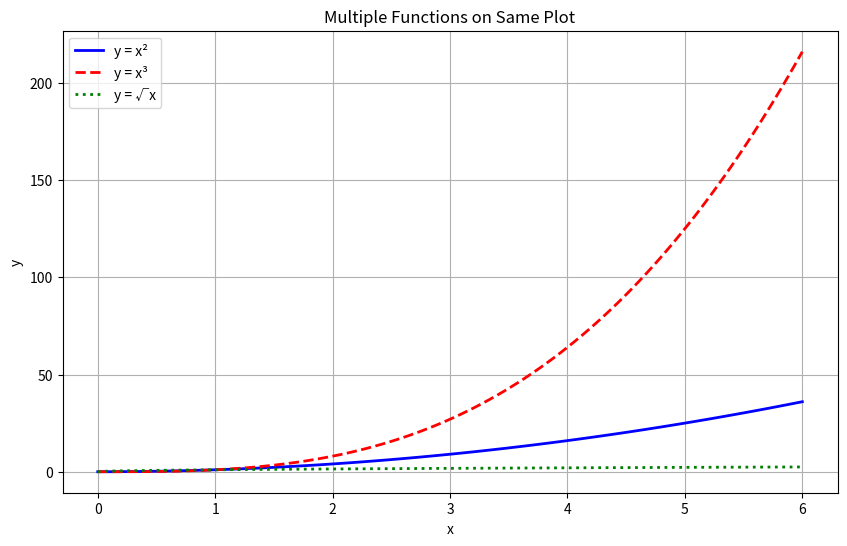
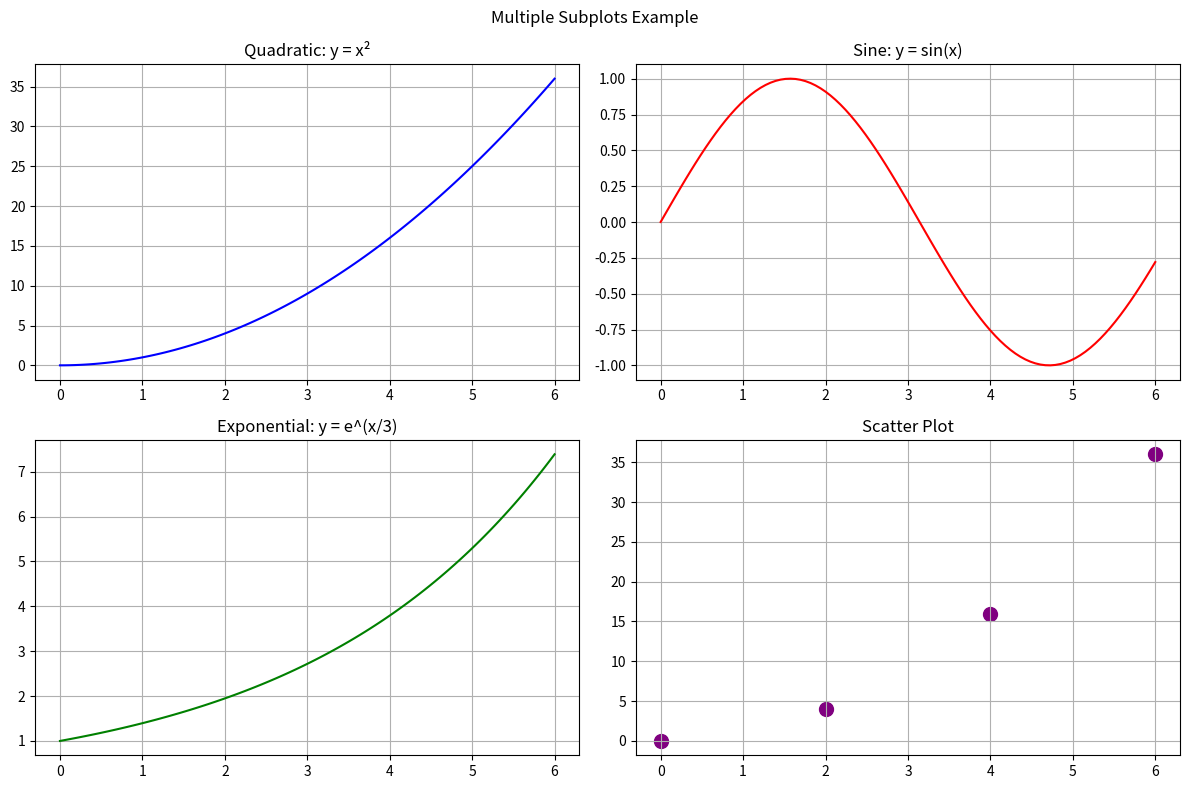
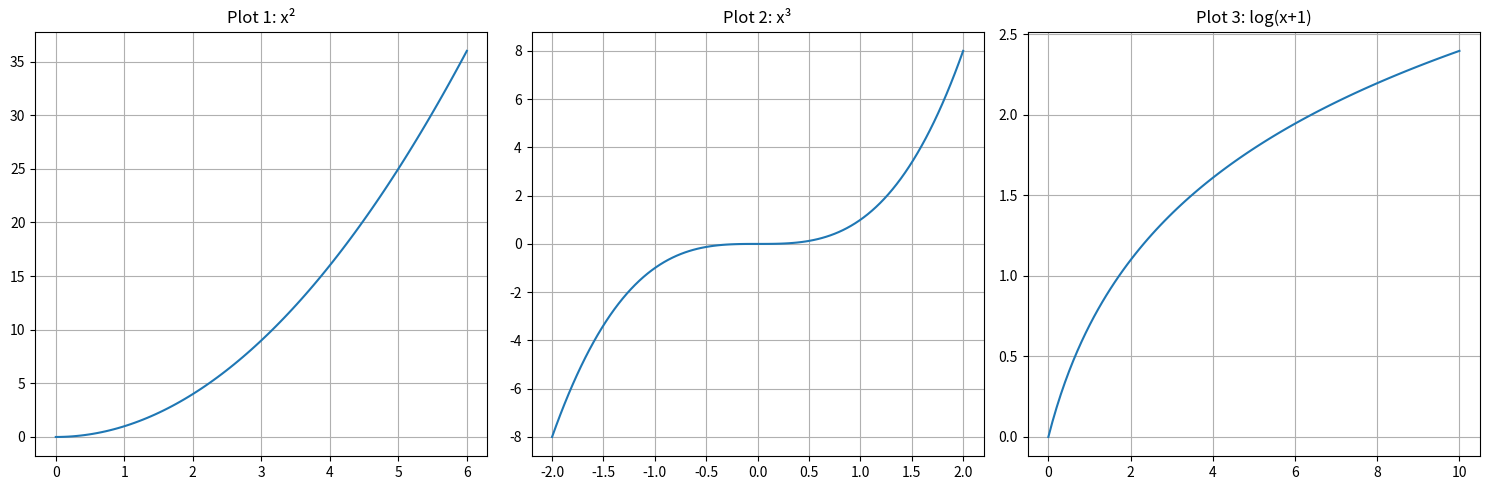
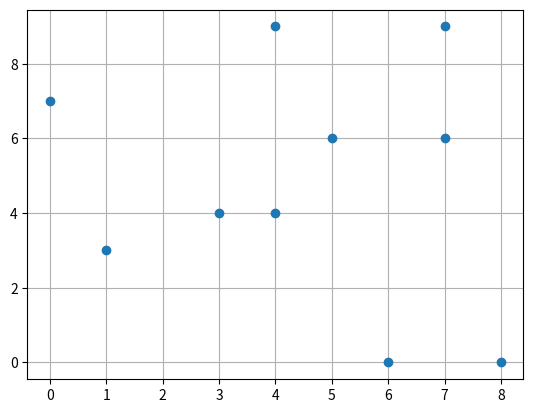

Python code for these plots, in order:
import numpy as np
import matplotlib.pyplot as plt

# Method 1: Multiple plots overlaid on the same axes
plt.figure(figsize=(10, 6))

x = np.linspace(0, 6, 100)
plt.plot(x, x**2, 'b-', label='y = x²', linewidth=2)
plt.plot(x, x**3, 'r--', label='y = x³', linewidth=2)
plt.plot(x, np.sqrt(x), 'g:', label='y = √x', linewidth=2)

plt.xlabel('x')
plt.ylabel('y')
plt.title('Multiple Functions on Same Plot')
plt.legend()
plt.grid(True)
plt.show()

# Method 2: Subplots (multiple plots in grid layout)
fig, axes = plt.subplots(2, 2, figsize=(12, 8))
fig.suptitle('Multiple Subplots Example')

x = np.linspace(0, 6, 100)

# Top-left subplot
axes[0, 0].plot(x, x**2, 'b-')
axes[0, 0].set_title('Quadratic: y = x²')
axes[0, 0].grid(True)

# Top-right subplot
axes[0, 1].plot(x, np.sin(x), 'r-')
axes[0, 1].set_title('Sine: y = sin(x)')
axes[0, 1].grid(True)

# Bottom-left subplot
axes[1, 0].plot(x, np.exp(x/3), 'g-')
axes[1, 0].set_title('Exponential: y = e^(x/3)')
axes[1, 0].grid(True)

# Bottom-right subplot (scatter plot)
x_scatter = np.array([0, 2, 4, 6])
y_scatter = np.array([0, 4, 16, 36])
axes[1, 1].scatter(x_scatter, y_scatter, color='purple', s=100)
axes[1, 1].set_title('Scatter Plot')
axes[1, 1].grid(True)

plt.tight_layout()
plt.show()

# Method 3: Side-by-side plots
plt.figure(figsize=(15, 5))

plt.subplot(1, 3, 1)  # 1 row, 3 columns, position 1
x1 = np.linspace(0, 6, 100)
plt.plot(x1, x1**2)
plt.title('Plot 1: x²')
plt.grid(True)

plt.subplot(1, 3, 2)  # 1 row, 3 columns, position 2
x2 = np.linspace(-2, 2, 100)
plt.plot(x2, x2**3)
plt.title('Plot 2: x³')
plt.grid(True)

plt.subplot(1, 3, 3)  # 1 row, 3 columns, position 3
x3 = np.linspace(0, 10, 100)
plt.plot(x3, np.log(x3 + 1))
plt.title('Plot 3: log(x+1)')
plt.grid(True)

plt.tight_layout()
plt.show()
plt.show()

x_points = np.random.randint(0, 10, 10)
y_points = np.random.randint(0, 10, 10) 

# Scatter plot
plt.plot(x_points, y_points, 'o') # Dots rather than a straight line
# Without the 'o', it will connect all of the points by straight lines
plt.grid(True)
plt.show()
